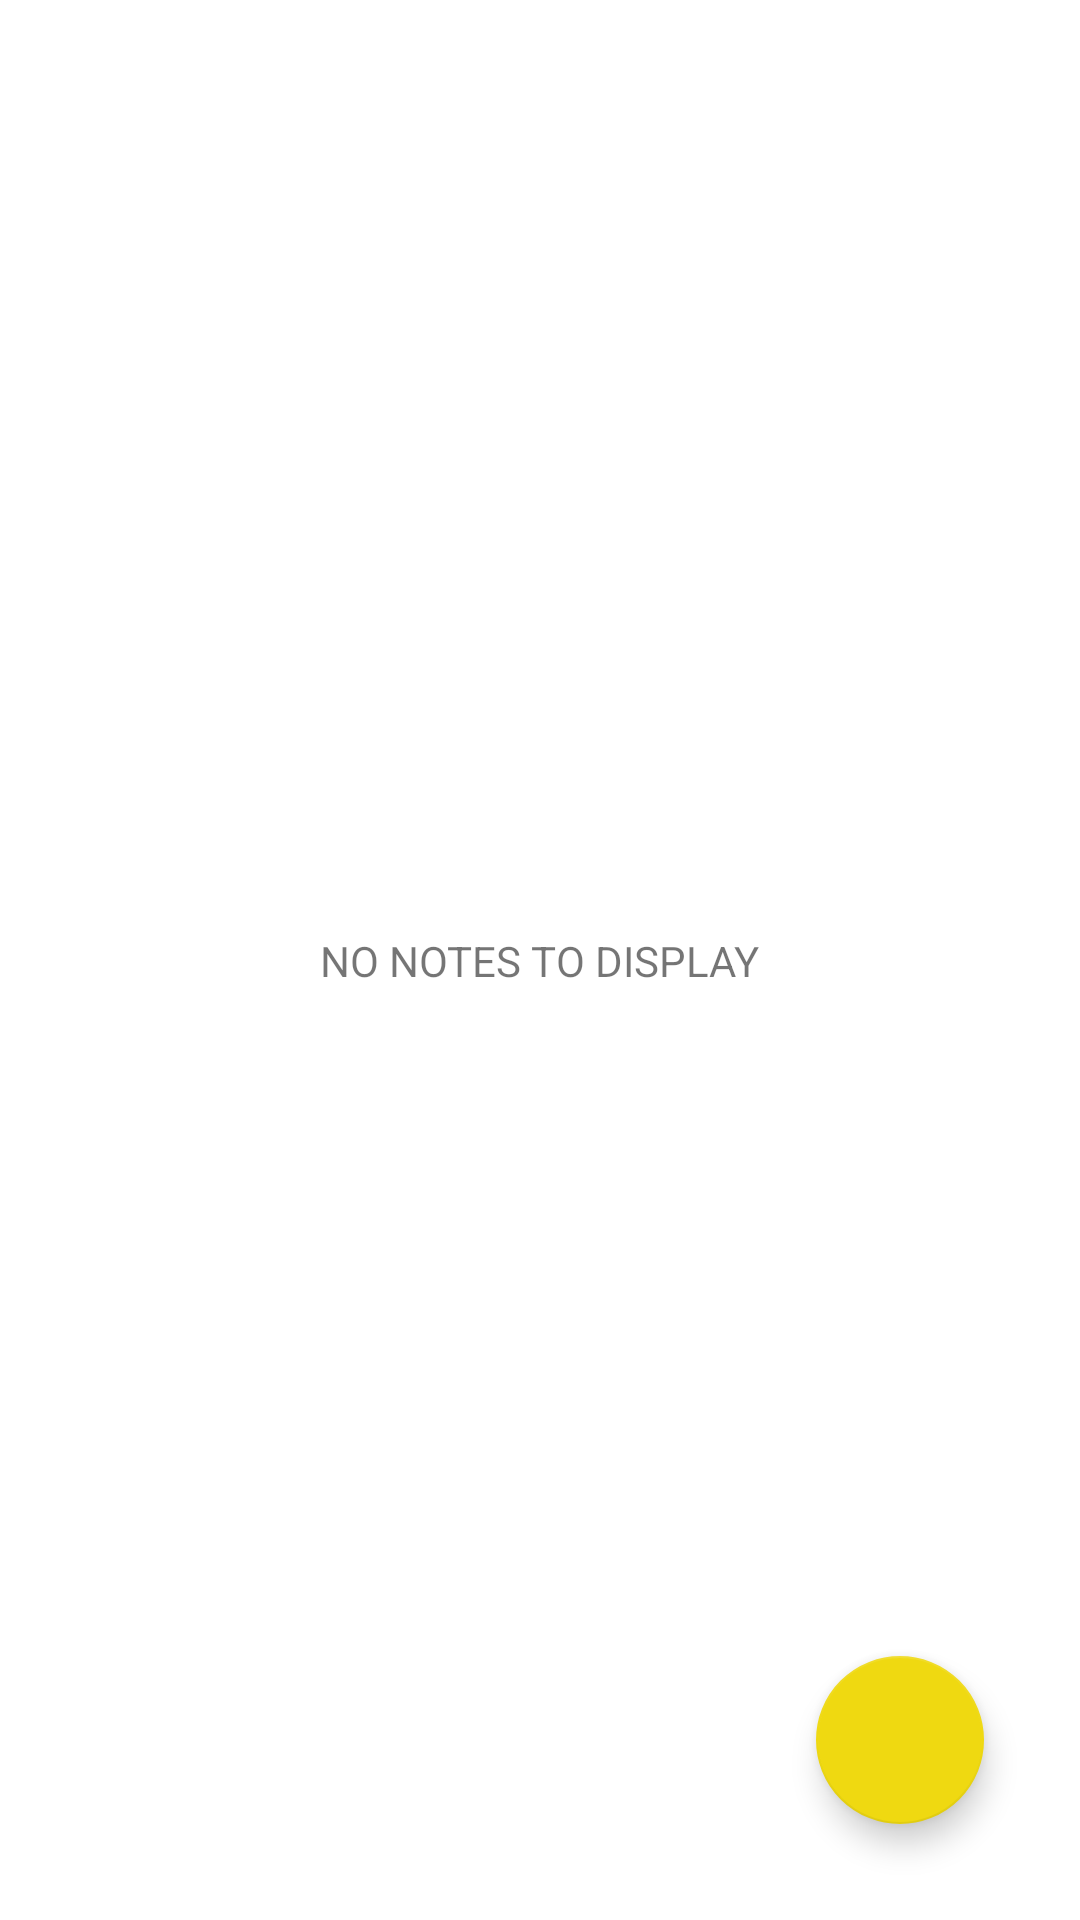

This screen was rendered from an Android layout file. Write that file and the resources it references.
<!-- AndroidManifest.xml: application theme Theme.Notes -->
<!-- res/layout/fragment_main.xml -->
<?xml version="1.0" encoding="utf-8"?>
<layout xmlns:android="http://schemas.android.com/apk/res/android"
    xmlns:tools="http://schemas.android.com/tools"
    xmlns:app="http://schemas.android.com/apk/res-auto">

    <data>

    </data>

    <androidx.constraintlayout.widget.ConstraintLayout
        android:layout_width="match_parent"
        android:layout_height="match_parent"
        android:background="?attr/colorOnPrimary"
        tools:context=".MainFragment">


        <androidx.coordinatorlayout.widget.CoordinatorLayout
            android:id="@+id/layout_new_note"
            android:layout_width="match_parent"
            android:layout_height="match_parent"
            app:layout_constraintBottom_toBottomOf="parent"
            app:layout_constraintEnd_toEndOf="parent"
            tools:ignore="MissingConstraints">

            <androidx.recyclerview.widget.RecyclerView
                android:id="@+id/note_list"
                android:layout_width="match_parent"
                android:layout_height="match_parent"
                android:scrollbars="vertical"
                tools:layout_editor_absoluteX="196dp"
                tools:layout_editor_absoluteY="162dp"
                android:layoutAnimation="@anim/layout_animation"/>
            

            <com.google.android.material.floatingactionbutton.FloatingActionButton
                android:id="@+id/new_note_button"
                android:layout_width="wrap_content"
                android:layout_height="wrap_content"
                android:layout_gravity="bottom|end"
                android:layout_margin="32dp"
                android:src="@drawable/ic_baseline_add_24"
                app:backgroundTint="@color/yellow"
                app:fabSize="normal"
                app:rippleColor="#FFFFFF"
                android:contentDescription="@string/floating_action_button_to_create_new_note" />

        </androidx.coordinatorlayout.widget.CoordinatorLayout>

        <TextView
            android:id="@+id/text_view_note"
            android:layout_width="wrap_content"
            android:layout_height="wrap_content"
            android:text="@string/no_notes_to_display"
            app:layout_constraintBottom_toBottomOf="parent"
            app:layout_constraintEnd_toEndOf="parent"
            app:layout_constraintStart_toStartOf="parent"
            app:layout_constraintTop_toTopOf="parent"
            tools:ignore="MissingConstraints" />


    </androidx.constraintlayout.widget.ConstraintLayout>
</layout>
<!-- resources referenced by this layout -->
<resources>
  <color name="yellow">#EFD911</color>
  <string name="floating_action_button_to_create_new_note">Floating action button to create new note</string>
  <string name="no_notes_to_display">NO NOTES TO DISPLAY</string>
  <style name="Theme.Notes" parent="Theme.MaterialComponents.DayNight.DarkActionBar">
          
          <item name="colorPrimary">@color/yellow</item>
          <item name="colorPrimaryVariant">@color/dark_yellow</item>
          <item name="colorOnPrimary">@color/white</item>
          
          <item name="colorSecondary">@color/teal_200</item>
          <item name="colorSecondaryVariant">@color/teal_700</item>
          <item name="colorOnSecondary">@color/black</item>
          
          <item name="android:statusBarColor" tools:targetApi="l">?attr/colorPrimaryVariant</item>
          
          <item name="colorControlActivated">@color/black</item>
      </style>
  <color name="dark_yellow">#DCC711</color>
  <color name="white">#FFFFFFFF</color>
  <color name="teal_200">#FF03DAC5</color>
  <color name="teal_700">#FF018786</color>
  <color name="black">#FF000000</color>
</resources>
